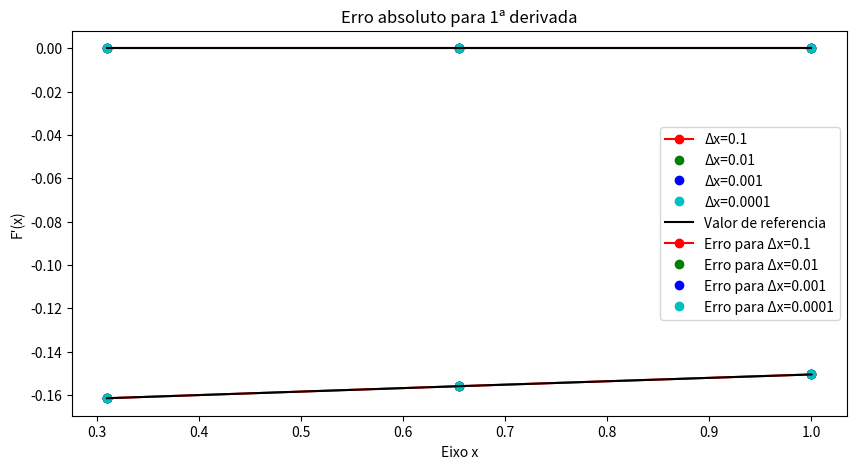
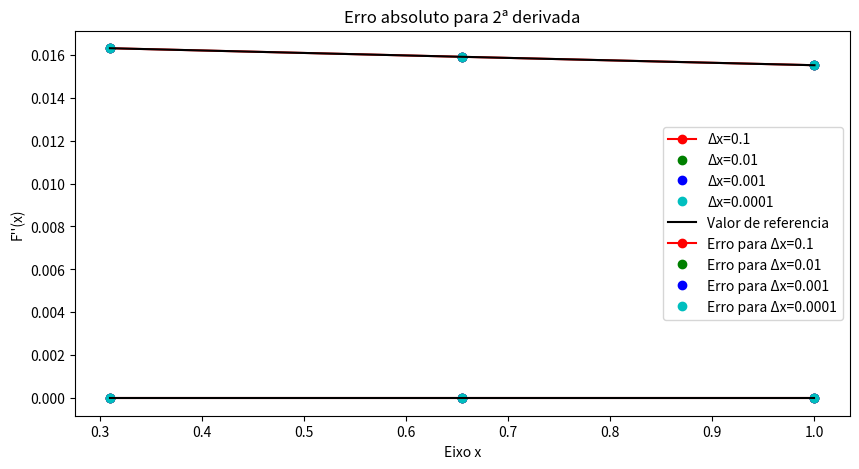
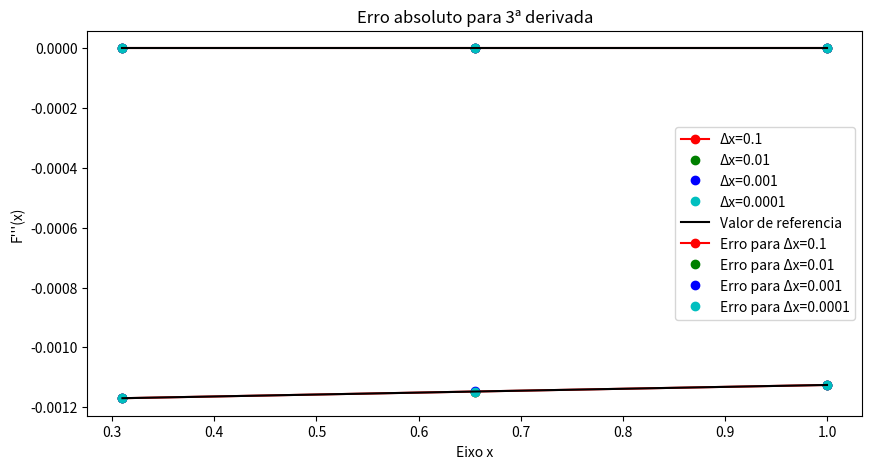

The matplotlib source for these figures, in order:
import math as m
import numpy as np
import matplotlib.pyplot as plt

#Tarefa 2, item a)

def funcao(x):
    return 1/x

def derivada_1a(f,x_0,delta_x):
    dif_avancada = f(x_0 + delta_x)/delta_x
    dif_atrasada = f(x_0 - delta_x)/delta_x

    return (dif_avancada - dif_atrasada)/2

def derivada_2a(f,x_0,delta_x):
    avanco = f(x_0 + delta_x)
    atraso = f(x_0 - delta_x)

    return (avanco + atraso - 2*f(x_0) )/delta_x**2

def derivada_3a(f,x_0,delta_x):
    numerador = f(x_0 + 2*delta_x) -2*f(x_0+delta_x) + 2*f(x_0-delta_x) - f(x_0 - 2*delta_x)

    return numerador / (2 * (delta_x**3))


delta_x = 0.001
print(
    "\n\t ITEM A) \n"
    "\n\tf(x) = 1/x\n" +
    "\nPrimeira derivada \ncalculando f'(1.2)  |  x0 = 1.2 | delta_x = 0.001\n" + 
    "Valor de referencia: -25/36 ou -0.6944444444\n" +
    "Resultado computado: [ {} ]\n".format(derivada_1a(funcao,1.2,delta_x)) )

print("\n Segunda derivada" +
    "\ncalculando f''(1.2)  |  x0 = 1.2 | delta_x = 0.001\n" + 
    "Valor de referencia: 125/108 ou 1.157407407\n" +
    "Resultado computado: [ {} ]\n".format(derivada_2a(funcao,1.2,delta_x)) )

print("\n Terceira derivada" +
    "\ncalculando f'''(1.2)  |  x0 = 1.2 | delta_x = 0.001\n" + 
    "Valor de referencia: -625/216 ou -2.893518519\n" +
    "Resultado computado: [ {} ]\n".format(derivada_3a(funcao,1.2,delta_x)) )



#Tarefa 2 item b)


def derivada_1a(f,x_0,delta_x):
    f_i = { i:f(x_0 + (i*delta_x)) for i in range(-10,10)}

    return (f_i[1] - f_i[-1]) / (2*delta_x)


def derivada_2a(f,x_0,delta_x):
    f_i = { i:f(x_0 + (i*delta_x)) for i in range(-10,10)}

    return (f_i[1] + f_i[-1] -2*f_i[0]) / (delta_x**2)

def derivada_3a(f,x_0,delta_x):
    f_i = { i:f(x_0 + (i*delta_x)) for i in range(-10,10)}

    numerador = f(x_0 + 2*delta_x) -2*f(x_0+delta_x) + 2*f(x_0-delta_x) - f(x_0 - 2*delta_x)

    return (f_i[2] - f_i[-2] - 2*f_i[1] + 2*f_i[-1]) / 2*(delta_x**3)


print(
    "\n\t ITEM B)\n"
    "\n\tf(x) = 1/x\n" +
    "\nPrimeira derivada \ncalculando f'(1.2)  |  x0 = 1.2 | delta_x = 0.001\n" + 
    "Valor de referencia: -25/36 ou -0.6944444444\n" +
    "Resultado computado: [ {} ]\n".format(derivada_1a(funcao,1.2,delta_x)) )

print("\n Segunda derivada" +
    "\ncalculando f''(1.2)  |  x0 = 1.2 | delta_x = 0.001\n" + 
    "Valor de referencia: 125/108 ou 1.157407407\n" +
    "Resultado computado: [ {} ]\n".format(derivada_2a(funcao,1.2,delta_x)) )

print("\n Terceira derivada" +
    "\ncalculando f'''(1.2)  |  x0 = 1.2 | delta_x = 0.001\n" + 
    "Valor de referencia: -625/216 ou -2.893518519\n" +
    "Resultado computado: [ {} ]\n".format(derivada_3a(funcao,1.2,delta_x)) )


# TAREFA 2 ITEM C

def funcao(x):
    return m.sin(m.sqrt(x)) / m.sqrt(x)

def deriva(f,x_0,delta_x,ordem):
    f_i = { i:f(x_0 + (i*delta_x)) for i in range(-3,4)}

    match ordem:
        case 1:
            return (f_i[1] - f_i[-1]) / (2*delta_x)

        case 2:
            return (f_i[1] + f_i[-1] -2*f_i[0]) / (delta_x**2)

        case 3:
            return (f_i[2] - f_i[-2] - 2*f_i[1] + 2*f_i[-1]) / (2*(delta_x**3))

def funcao_referencia(x,ordem):       #criando referencia manual das derivadas, para comparacao
    match ordem:
        case 1:
            num = x**(1/2) * m.cos(x**(1/2))
            num += -(m.sin(x**(1/2)))
            return num / (2*(x**(3/2)))
        case 2:       #vai demorar um pouco pra escrever tudo
            num = 3*x*m.sin(x**(1/2))
            num +=  -2*m.cos(x**(1/2))*x*(x**(1/2))
            num += (x**(1/2)) * -x * m.cos((x**(1/2)))
            num += -x*x * m.sin((x**(1/2)))
            return num/(4*(x**(7/2)))
        case 3:
            num = -15*x*m.sin(x**(1/2))
            num += 15 * m.cos(x**(1/2)) * (x**(3/2))
            num += -x*x * (x**(1/2)) * m.cos((x**(1/2)))
            num += 6 * x * x * m.sin((x**(1/2)))
            return num / ( 8 * (x**(9/2)))

val_delta = [0.1,0.01,0.001,0.0001]      #definindo valores de delta
x = np.linspace(0.31,1,3)         #definindo valores a serem calculados
for ordem in range(1,4):
    caso_delta=[]
    erros = []    #guardará erros
    ref = [funcao_referencia(val,ordem) for val in x]    #referencia da ordem

    for delta in val_delta :     #cria lista do tipo derivada[ordem da derivada][valor de val_delta (1,2,3,4) ]
        caso_delta.append([deriva(funcao,val,delta,ordem) for val in x])
        erros.append( [m.fabs(ref[i] - caso_delta[val_delta.index(delta)][i]) for i in range(3)] ) #valor absoluto da referencia - o calculado
    #plotando graficos
    plt.figure(figsize=(10,5)) 
    plt.plot(x, caso_delta[0], '-ro', label="Δx={}".format(val_delta[0]) )
    plt.plot(x, caso_delta[1], 'go', label="Δx={}".format(val_delta[1]) )
    plt.plot(x, caso_delta[2], 'bo', label="Δx={}".format(val_delta[2]) )
    plt.plot(x, caso_delta[0], 'co', label="Δx={}".format(val_delta[3]) )
    plt.plot(x, ref, "k", label="Valor de referencia")
    plt.xlabel("Eixo x")
    string_derivada = ""
    for i in range(ordem):
        string_derivada += '\''
    plt.ylabel("F" + string_derivada + "(x)")
    plt.legend(fontsize=10)
    plt.title(u"{}º Derivada".format(ordem))
    plt.grid()
    plt.show()
    #plotando erros
    plt.plot(x, erros[0], '-ro', label="Erro para Δx={}".format(val_delta[0]) )
    plt.plot(x, erros[1], 'go', label="Erro para Δx={}".format(val_delta[1]) )
    plt.plot(x, erros[2], 'bo', label="Erro para Δx={}".format(val_delta[2]) )
    plt.plot(x, erros[0], 'co', label="Erro para Δx={}".format(val_delta[3]) )
    plt.plot(x,[0*i for i in range(3)],"k")
    plt.legend(fontsize=10)
    plt.xlabel("Eixo x")
    plt.grid()
    plt.title(u"Erro absoluto para {}ª derivada".format(ordem))
    plt.show()
    